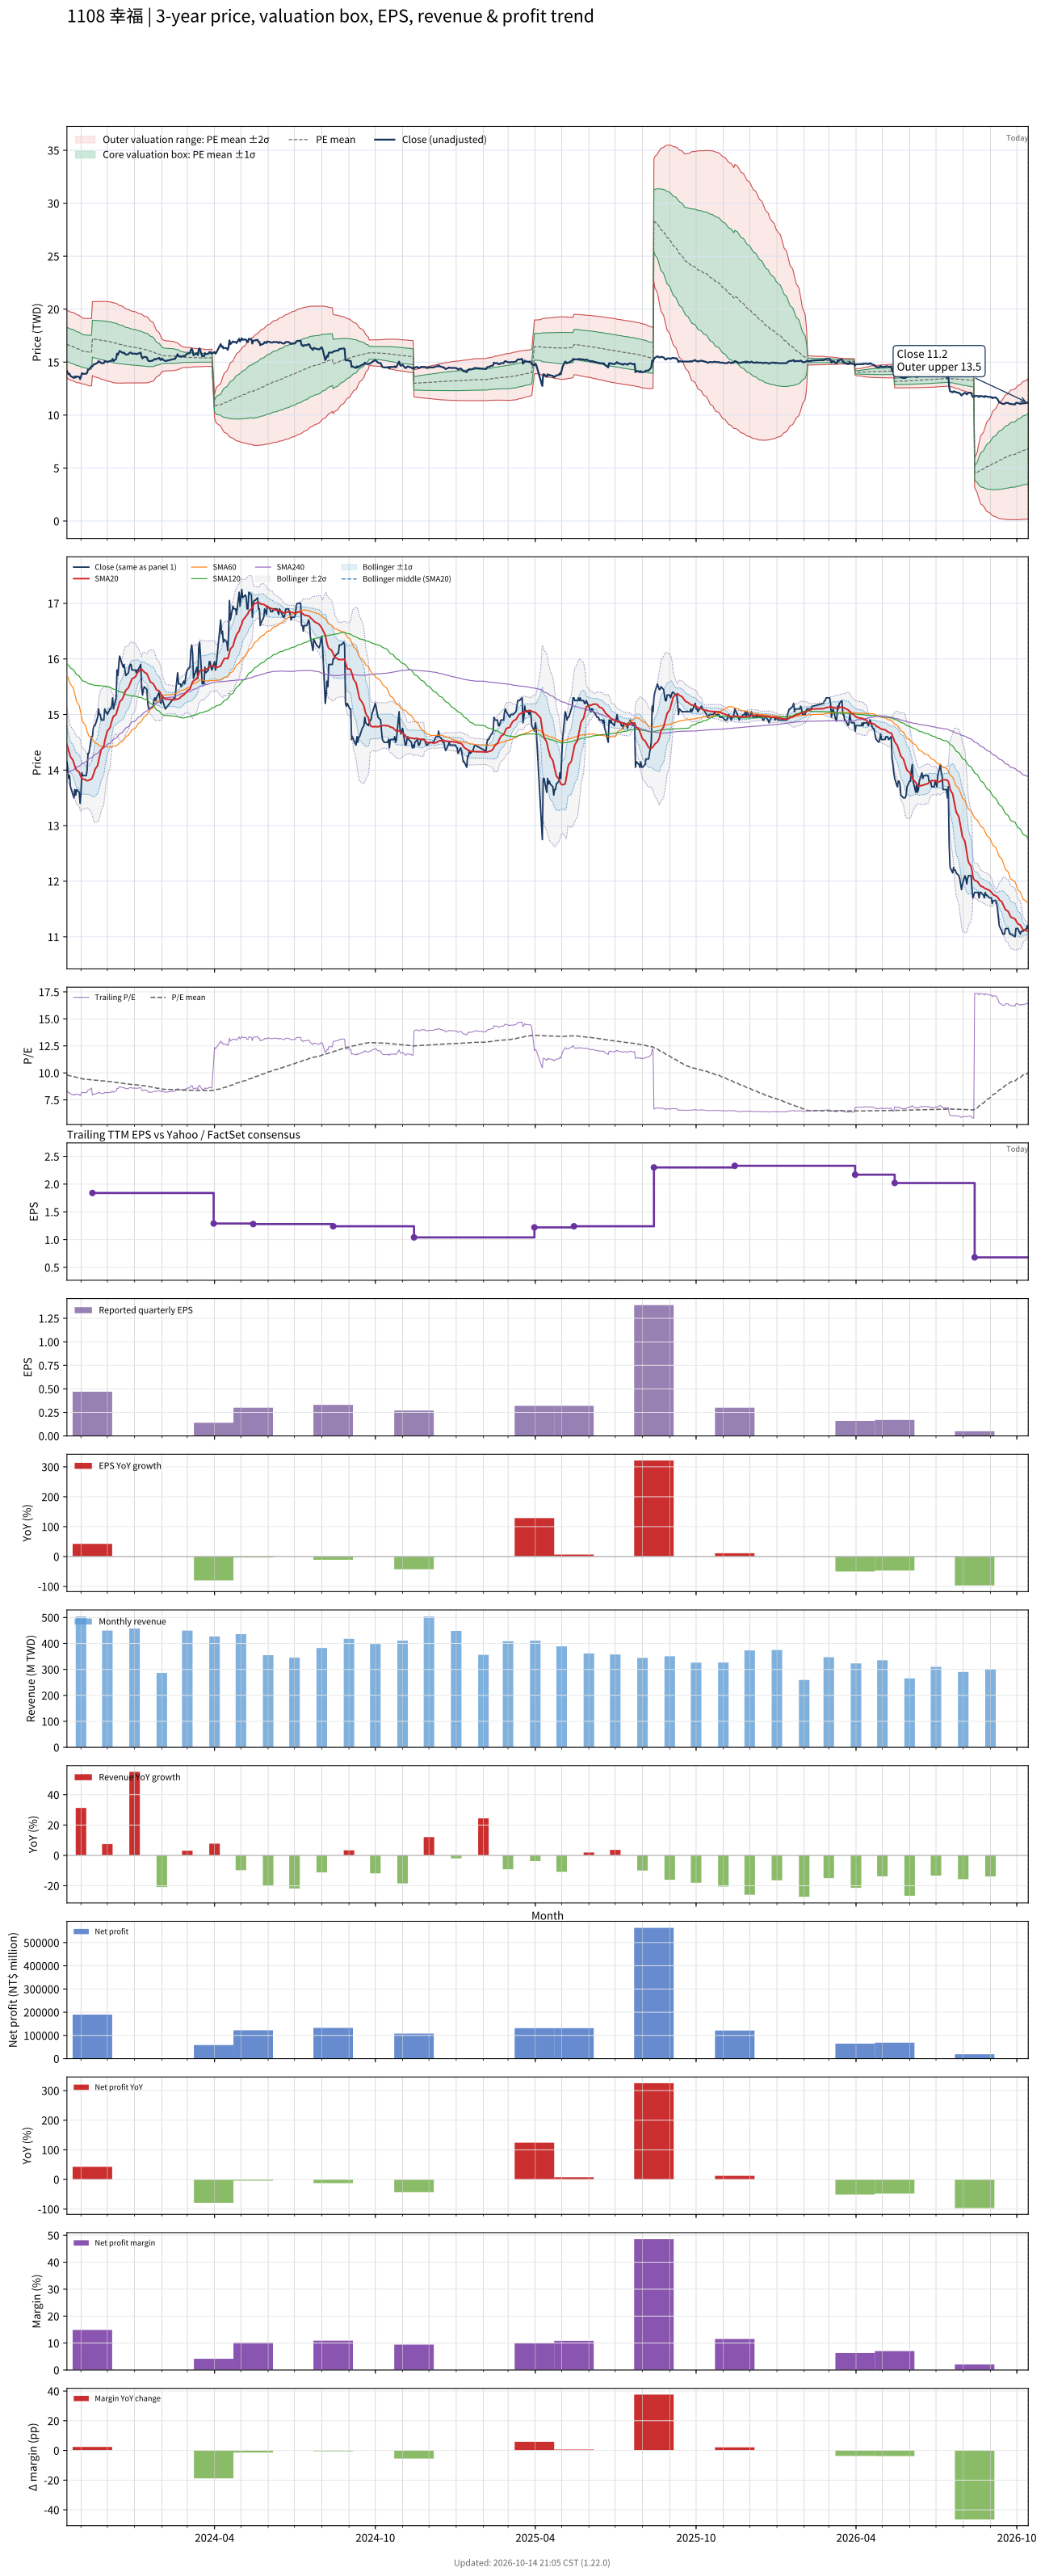

The file beside this chart, header and first rows:
# chart-version: skill-stock-dynamic-val…
date, close, available_date, period_end, eps, ttm_eps, pe, pe_mean, pe_std, price_m2, price_m1, price_mean, price_p1, price_p2, forward_eps, forward_pe, forward_pe_mean, forward_pe_std, forward_price_m2, forward_price_m1, forward_price_mean, forward_price_p1, forward_price_p2, sma20
2023-10-16, 14.15, 2023-08-14, 2023-06-30, 0.37, 1.7, 8.324, 9.815, 0.937, 13.5, 15.09, 16.69, 18.28, 19.87, , , , , , , , , , 14.46
2023-10-17, 14, 2023-08-14, 2023-06-30, 0.37, 1.7, 8.235, 9.791, 0.9412, 13.45, 15.05, 16.65, 18.25, 19.85, , , , , , , , , , 14.41
2023-10-18, 13.85, 2023-08-14, 2023-06-30, 0.37, 1.7, 8.147, 9.767, 0.9448, 13.39, 15, 16.6, 18.21, 19.82, , , , , , , , , , 14.35
2023-10-19, 13.9, 2023-08-14, 2023-06-30, 0.37, 1.7, 8.176, 9.743, 0.9494, 13.34, 14.95, 16.56, 18.18, 19.79, , , , , , , , , , 14.3
2023-10-20, 13.7, 2023-08-14, 2023-06-30, 0.37, 1.7, 8.059, 9.713, 0.9441, 13.3, 14.91, 16.51, 18.12, 19.72, , , , , , , , , , 14.24
2023-10-23, 13.55, 2023-08-14, 2023-06-30, 0.37, 1.7, 7.971, 9.687, 0.9486, 13.24, 14.85, 16.47, 18.08, 19.69, , , , , , , , , , 14.18
2023-10-24, 13.5, 2023-08-14, 2023-06-30, 0.37, 1.7, 7.941, 9.66, 0.9528, 13.18, 14.8, 16.42, 18.04, 19.66, , , , , , , , , , 14.12
2023-10-25, 13.65, 2023-08-14, 2023-06-30, 0.37, 1.7, 8.029, 9.632, 0.9511, 13.14, 14.76, 16.38, 17.99, 19.61, , , , , , , , , , 14.07
2023-10-26, 13.55, 2023-08-14, 2023-06-30, 0.37, 1.7, 7.971, 9.603, 0.9471, 13.1, 14.71, 16.32, 17.93, 19.54, , , , , , , , , , 14.03
2023-10-27, 13.65, 2023-08-14, 2023-06-30, 0.37, 1.7, 8.029, 9.575, 0.9437, 13.07, 14.67, 16.28, 17.88, 19.49, , , , , , , , , , 14
2023-10-30, 13.6, 2023-08-14, 2023-06-30, 0.37, 1.7, 8, 9.545, 0.9368, 13.04, 14.63, 16.23, 17.82, 19.41, , , , , , , , , , 13.96
2023-10-31, 13.4, 2023-08-14, 2023-06-30, 0.37, 1.7, 7.882, 9.514, 0.928, 13.02, 14.6, 16.17, 17.75, 19.33, , , , , , , , , , 13.91
2023-11-01, 13.6, 2023-08-14, 2023-06-30, 0.37, 1.7, 8, 9.487, 0.9261, 12.98, 14.55, 16.13, 17.7, 19.28, , , , , , , , , , 13.88
2023-11-02, 13.95, 2023-08-14, 2023-06-30, 0.37, 1.7, 8.206, 9.462, 0.9186, 12.96, 14.52, 16.09, 17.65, 19.21, , , , , , , , , , 13.86
2023-11-03, 13.9, 2023-08-14, 2023-06-30, 0.37, 1.7, 8.176, 9.438, 0.9141, 12.94, 14.49, 16.04, 17.6, 19.15, , , , , , , , , , 13.84
2023-11-06, 13.9, 2023-08-14, 2023-06-30, 0.37, 1.7, 8.176, 9.417, 0.9139, 12.9, 14.45, 16.01, 17.56, 19.12, , , , , , , , , , 13.83
2023-11-07, 13.9, 2023-08-14, 2023-06-30, 0.37, 1.7, 8.176, 9.406, 0.9209, 12.86, 14.43, 15.99, 17.56, 19.12, , , , , , , , , , 13.81
2023-11-08, 14, 2023-08-14, 2023-06-30, 0.37, 1.7, 8.235, 9.396, 0.9271, 12.82, 14.4, 15.97, 17.55, 19.13, , , , , , , , , , 13.81
2023-11-09, 14.3, 2023-08-14, 2023-06-30, 0.37, 1.7, 8.412, 9.387, 0.9314, 12.79, 14.38, 15.96, 17.54, 19.13, , , , , , , , , , 13.81
2023-11-10, 14.3, 2023-08-14, 2023-06-30, 0.37, 1.7, 8.412, 9.378, 0.9355, 12.76, 14.35, 15.94, 17.53, 19.12, , , , , , , , , , 13.82
2023-11-13, 14.6, 2023-08-14, 2023-06-30, 0.37, 1.7, 8.588, 9.371, 0.9383, 12.74, 14.34, 15.93, 17.53, 19.12, , , , , , , , , , 13.84
2023-11-14, 14.6, 2023-11-14, 2023-09-30, 0.47, 1.84, 7.935, 9.358, 0.9474, 13.73, 15.48, 17.22, 18.96, 20.71, , , , , , , , , , 13.87
2023-11-15, 14.75, 2023-11-14, 2023-09-30, 0.47, 1.84, 8.016, 9.346, 0.9551, 13.68, 15.44, 17.2, 18.95, 20.71, , , , , , , , , , 13.91
2023-11-16, 14.8, 2023-11-14, 2023-09-30, 0.47, 1.84, 8.043, 9.333, 0.9622, 13.63, 15.4, 17.17, 18.94, 20.71, , , , , , , , , , 13.96
2023-11-17, 14.8, 2023-11-14, 2023-09-30, 0.47, 1.84, 8.043, 9.322, 0.9694, 13.58, 15.37, 17.15, 18.94, 20.72, , , , , , , , , , 14.02
2023-11-20, 14.95, 2023-11-14, 2023-09-30, 0.47, 1.84, 8.125, 9.312, 0.9755, 13.54, 15.34, 17.13, 18.93, 20.72, , , , , , , , , , 14.09
2023-11-21, 15.1, 2023-11-14, 2023-09-30, 0.47, 1.84, 8.207, 9.302, 0.9807, 13.51, 15.31, 17.12, 18.92, 20.72, , , , , , , , , , 14.16
2023-11-22, 15, 2023-11-14, 2023-09-30, 0.47, 1.84, 8.152, 9.292, 0.9863, 13.47, 15.28, 17.1, 18.91, 20.73, , , , , , , , , , 14.23
2023-11-23, 15, 2023-11-14, 2023-09-30, 0.47, 1.84, 8.152, 9.282, 0.9917, 13.43, 15.25, 17.08, 18.9, 20.73, , , , , , , , , , 14.3
2023-11-24, 14.9, 2023-11-14, 2023-09-30, 0.47, 1.84, 8.098, 9.271, 0.9975, 13.39, 15.22, 17.06, 18.89, 20.73, , , , , , , , , , 14.37
2023-11-27, 14.9, 2023-11-14, 2023-09-30, 0.47, 1.84, 8.098, 9.261, 1.003, 13.35, 15.19, 17.04, 18.89, 20.73, , , , , , , , , , 14.43
2023-11-28, 15.1, 2023-11-14, 2023-09-30, 0.47, 1.84, 8.207, 9.25, 1.008, 13.31, 15.17, 17.02, 18.87, 20.73, , , , , , , , , , 14.52
2023-11-29, 15.05, 2023-11-14, 2023-09-30, 0.47, 1.84, 8.179, 9.238, 1.012, 13.28, 15.14, 17, 18.86, 20.72, , , , , , , , , , 14.59
2023-11-30, 15.05, 2023-11-14, 2023-09-30, 0.47, 1.84, 8.179, 9.226, 1.016, 13.24, 15.11, 16.98, 18.84, 20.71, , , , , , , , , , 14.64
2023-12-01, 15, 2023-11-14, 2023-09-30, 0.47, 1.84, 8.152, 9.214, 1.02, 13.2, 15.08, 16.95, 18.83, 20.71, , , , , , , , , , 14.7
2023-12-04, 15.1, 2023-11-14, 2023-09-30, 0.47, 1.84, 8.207, 9.199, 1.021, 13.17, 15.05, 16.93, 18.81, 20.69, , , , , , , , , , 14.76
2023-12-05, 15.1, 2023-11-14, 2023-09-30, 0.47, 1.84, 8.207, 9.185, 1.023, 13.13, 15.02, 16.9, 18.78, 20.67, , , , , , , , , , 14.82
2023-12-06, 15.15, 2023-11-14, 2023-09-30, 0.47, 1.84, 8.234, 9.171, 1.025, 13.1, 14.99, 16.87, 18.76, 20.64, , , , , , , , , , 14.88
2023-12-07, 15.3, 2023-11-14, 2023-09-30, 0.47, 1.84, 8.315, 9.157, 1.025, 13.08, 14.96, 16.85, 18.73, 20.62, , , , , , , , , , 14.93
2023-12-08, 15.1, 2023-11-14, 2023-09-30, 0.47, 1.84, 8.207, 9.141, 1.025, 13.05, 14.93, 16.82, 18.71, 20.59, , , , , , , , , , 14.97
2023-12-11, 15.3, 2023-11-14, 2023-09-30, 0.47, 1.84, 8.315, 9.125, 1.023, 13.03, 14.91, 16.79, 18.67, 20.55, , , , , , , , , , 15
2023-12-12, 15.8, 2023-11-14, 2023-09-30, 0.47, 1.84, 8.587, 9.11, 1.017, 13.02, 14.89, 16.76, 18.63, 20.5, , , , , , , , , , 15.06
2023-12-13, 15.7, 2023-11-14, 2023-09-30, 0.47, 1.84, 8.533, 9.094, 1.011, 13.01, 14.87, 16.73, 18.59, 20.45, , , , , , , , , , 15.11
2023-12-14, 15.9, 2023-11-14, 2023-09-30, 0.47, 1.84, 8.641, 9.079, 1.003, 13.01, 14.86, 16.7, 18.55, 20.4, , , , , , , , , , 15.16
2023-12-15, 16.05, 2023-11-14, 2023-09-30, 0.47, 1.84, 8.723, 9.063, 0.9943, 13.02, 14.85, 16.68, 18.51, 20.34, , , , , , , , , , 15.23
2023-12-18, 15.9, 2023-11-14, 2023-09-30, 0.47, 1.84, 8.641, 9.049, 0.9884, 13.01, 14.83, 16.65, 18.47, 20.29, , , , , , , , , , 15.28
2023-12-19, 15.85, 2023-11-14, 2023-09-30, 0.47, 1.84, 8.614, 9.033, 0.9786, 13.02, 14.82, 16.62, 18.42, 20.22, , , , , , , , , , 15.31
2023-12-20, 15.9, 2023-11-14, 2023-09-30, 0.47, 1.84, 8.641, 9.017, 0.9687, 13.03, 14.81, 16.59, 18.37, 20.16, , , , , , , , , , 15.36
2023-12-21, 15.8, 2023-11-14, 2023-09-30, 0.47, 1.84, 8.587, 9.001, 0.9599, 13.03, 14.8, 16.56, 18.33, 20.09, , , , , , , , , , 15.4
2023-12-22, 15.7, 2023-11-14, 2023-09-30, 0.47, 1.84, 8.533, 8.984, 0.9505, 13.03, 14.78, 16.53, 18.28, 20.03, , , , , , , , , , 15.44
2023-12-25, 15.75, 2023-11-14, 2023-09-30, 0.47, 1.84, 8.56, 8.969, 0.9434, 13.03, 14.77, 16.5, 18.24, 19.98, , , , , , , , , , 15.48
2023-12-26, 15.85, 2023-11-14, 2023-09-30, 0.47, 1.84, 8.614, 8.956, 0.9362, 13.03, 14.76, 16.48, 18.2, 19.92, , , , , , , , , , 15.52
2023-12-27, 15.9, 2023-11-14, 2023-09-30, 0.47, 1.84, 8.641, 8.944, 0.931, 13.03, 14.74, 16.46, 18.17, 19.88, , , , , , , , , , 15.56
2023-12-28, 15.9, 2023-11-14, 2023-09-30, 0.47, 1.84, 8.641, 8.933, 0.9269, 13.03, 14.73, 16.44, 18.14, 19.85, , , , , , , , , , 15.6
2023-12-29, 15.8, 2023-11-14, 2023-09-30, 0.47, 1.84, 8.587, 8.921, 0.9219, 13.02, 14.72, 16.41, 18.11, 19.81, , , , , , , , , , 15.64
2024-01-02, 15.8, 2023-11-14, 2023-09-30, 0.47, 1.84, 8.587, 8.907, 0.9146, 13.02, 14.71, 16.39, 18.07, 19.76, , , , , , , , , , 15.68
2024-01-03, 15.75, 2023-11-14, 2023-09-30, 0.47, 1.84, 8.56, 8.895, 0.9096, 13.02, 14.69, 16.37, 18.04, 19.71, , , , , , , , , , 15.71
2024-01-04, 15.8, 2023-11-14, 2023-09-30, 0.47, 1.84, 8.587, 8.882, 0.9019, 13.02, 14.68, 16.34, 18, 19.66, , , , , , , , , , 15.74
2024-01-05, 15.8, 2023-11-14, 2023-09-30, 0.47, 1.84, 8.587, 8.868, 0.8938, 13.03, 14.67, 16.32, 17.96, 19.61, , , , , , , , , , 15.77
... 669 more rows
